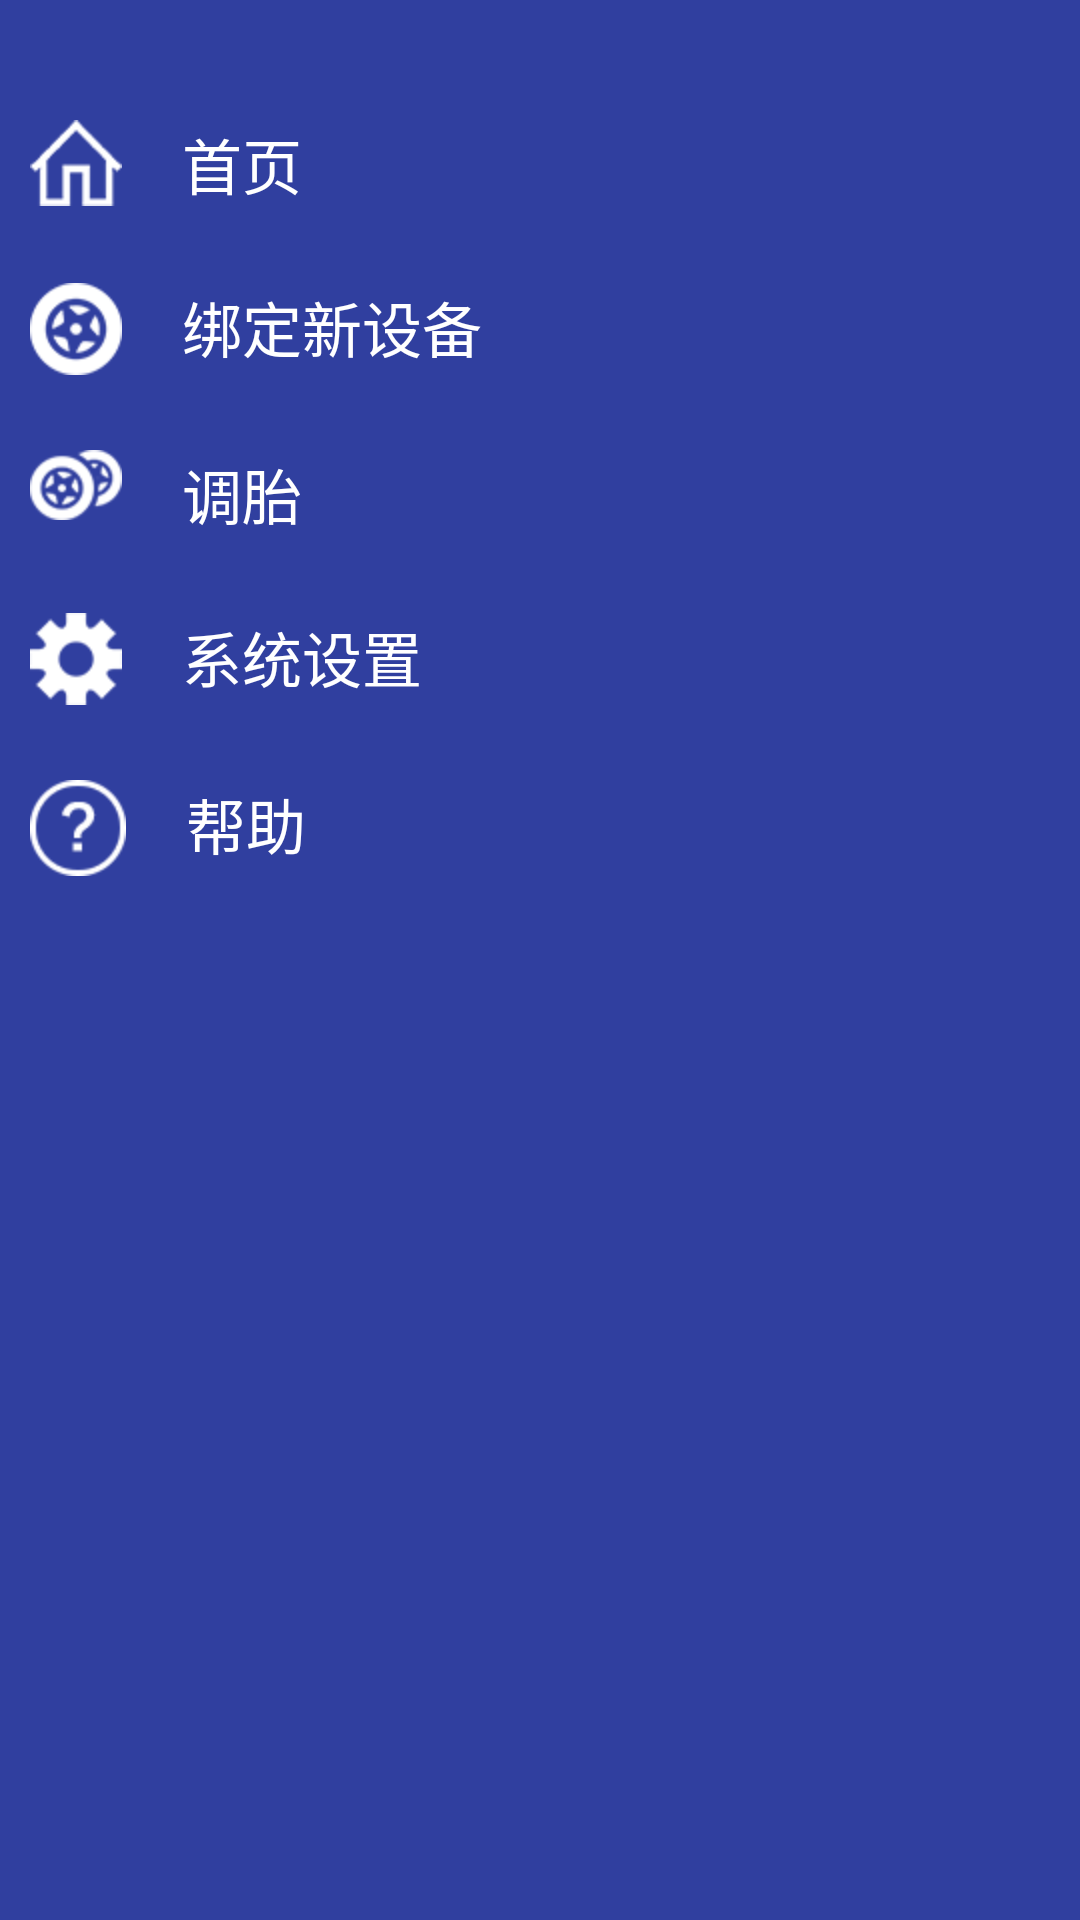

Produce the Android XML layout that renders to this screen, including the resource entries it uses.
<!-- AndroidManifest.xml: application theme AppTheme -->
<!-- res/layout/fragment_left.xml -->
<FrameLayout
    xmlns:android="http://schemas.android.com/apk/res/android"
    xmlns:tools="http://schemas.android.com/tools"
    android:layout_width="match_parent"
    android:id="@+id/left_frame"

    android:background="@color/colorPrimaryDark"
    android:layout_height="match_parent"
    tools:context="com.example.administrator.taiya.fragment.LeftFragment">
    <LinearLayout
        android:layout_width="match_parent"
        android:layout_height="match_parent"
        android:orientation="vertical">


        <LinearLayout
            android:layout_width="match_parent"
            android:layout_height="wrap_content"
            android:layout_marginTop="30dp"
            android:id="@+id/left_home"
            android:orientation="horizontal"
            >
            <ImageView
                android:layout_width="wrap_content"
                android:layout_height="wrap_content"
                android:src="@mipmap/home_page_pressed"
                android:padding="10dp"
                />
            <TextView
                android:text="@string/menu_home"
                style="@style/LeftHome"
                />
        </LinearLayout>
        <LinearLayout
            android:layout_width="match_parent"
            android:layout_height="wrap_content"
            android:id="@+id/left_add"
            android:orientation="horizontal"
            android:layout_marginTop="5dp"
            >
            <ImageView
                android:layout_width="wrap_content"
                android:layout_height="wrap_content"
                android:src="@mipmap/iv_device_pressed"
                android:padding="10dp"
                />
            <TextView
                android:text="@string/menu_device"
                style="@style/LeftHome"
                />
        </LinearLayout>
        <LinearLayout
            android:layout_width="match_parent"
            android:layout_height="wrap_content"
            android:id="@+id/left_Change"
            android:layout_marginTop="5dp"
            android:orientation="horizontal"
            >
            <ImageView
                android:layout_width="wrap_content"
                android:layout_height="wrap_content"
                android:src="@mipmap/iv_change_tire_pressed"
                android:padding="10dp"
                />
            <TextView
                android:text="@string/menu_change"
                style="@style/LeftHome"
                />
        </LinearLayout>
        <LinearLayout
            android:layout_width="match_parent"
            android:layout_height="wrap_content"
            android:layout_marginTop="5dp"
            android:id="@+id/left_Setting"
            android:orientation="horizontal"
            >
            <ImageView
                android:layout_width="wrap_content"
                android:layout_height="wrap_content"
                android:src="@mipmap/iv_elitem_edituser_pressed"
                android:padding="10dp"
                />
            <TextView
                android:text="@string/menu_setting"
                style="@style/LeftHome"
                />
        </LinearLayout>
        <LinearLayout
            android:layout_width="match_parent"
            android:layout_height="wrap_content"
            android:layout_marginTop="5dp"
            android:id="@+id/left_Help"
            android:orientation="horizontal"
            >
            <ImageView
                android:layout_width="wrap_content"
                android:layout_height="wrap_content"
                android:src="@mipmap/iv_doubt"
                android:padding="10dp"
                />
            <TextView
                android:text="@string/menu_help"
                style="@style/LeftHome"
                />
        </LinearLayout>
    </LinearLayout>
</FrameLayout>
<!-- resources referenced by this layout -->
<resources>
  <color name="colorPrimaryDark">#303F9F</color>
  <!-- mipmap home_page_pressed: png bitmap (mipmap-hdpi-v4, 1607 bytes) -->
  <!-- mipmap iv_change_tire_pressed: png bitmap (mipmap-hdpi-v4, 2205 bytes) -->
  <!-- mipmap iv_device_pressed: png bitmap (mipmap-hdpi-v4, 2258 bytes) -->
  <!-- mipmap iv_doubt: png bitmap (mipmap-hdpi-v4, 1944 bytes) -->
  <!-- mipmap iv_elitem_edituser_pressed: png bitmap (mipmap-hdpi-v4, 1832 bytes) -->
  <string name="menu_change">调胎</string>
  <string name="menu_device">绑定新设备</string>
  <string name="menu_help">帮助</string>
  <string name="menu_home">首页</string>
  <string name="menu_setting">系统设置</string>
  <style name="LeftHome">
          <item name="android:textSize">@dimen/abc_text_size_title_material</item>
          <item name="android:textColor">@color/white_theme</item>
          <item name="android:layout_gravity">center_horizontal</item>
          <item name="android:padding">@dimen/abc_edit_text_inset_top_material</item>
          <item name="android:layout_width">wrap_content</item>
          <item name="android:layout_height">wrap_content</item>
      </style>
  <style name="AppTheme" parent="Theme.AppCompat.Light.DarkActionBar">
          
          <item name="colorPrimary">@color/colorPrimary</item>
          <item name="colorPrimaryDark">@color/colorPrimaryDark</item>
          <item name="colorAccent">@color/colorAccent</item>
      </style>
  <dimen name="abc_text_size_title_material">20.0sp</dimen>
  <color name="white_theme">#ffffffff</color>
  <dimen name="abc_edit_text_inset_top_material">10.0dip</dimen>
  <color name="colorPrimary">#3F51B5</color>
  <color name="colorAccent">#FF4081</color>
</resources>
